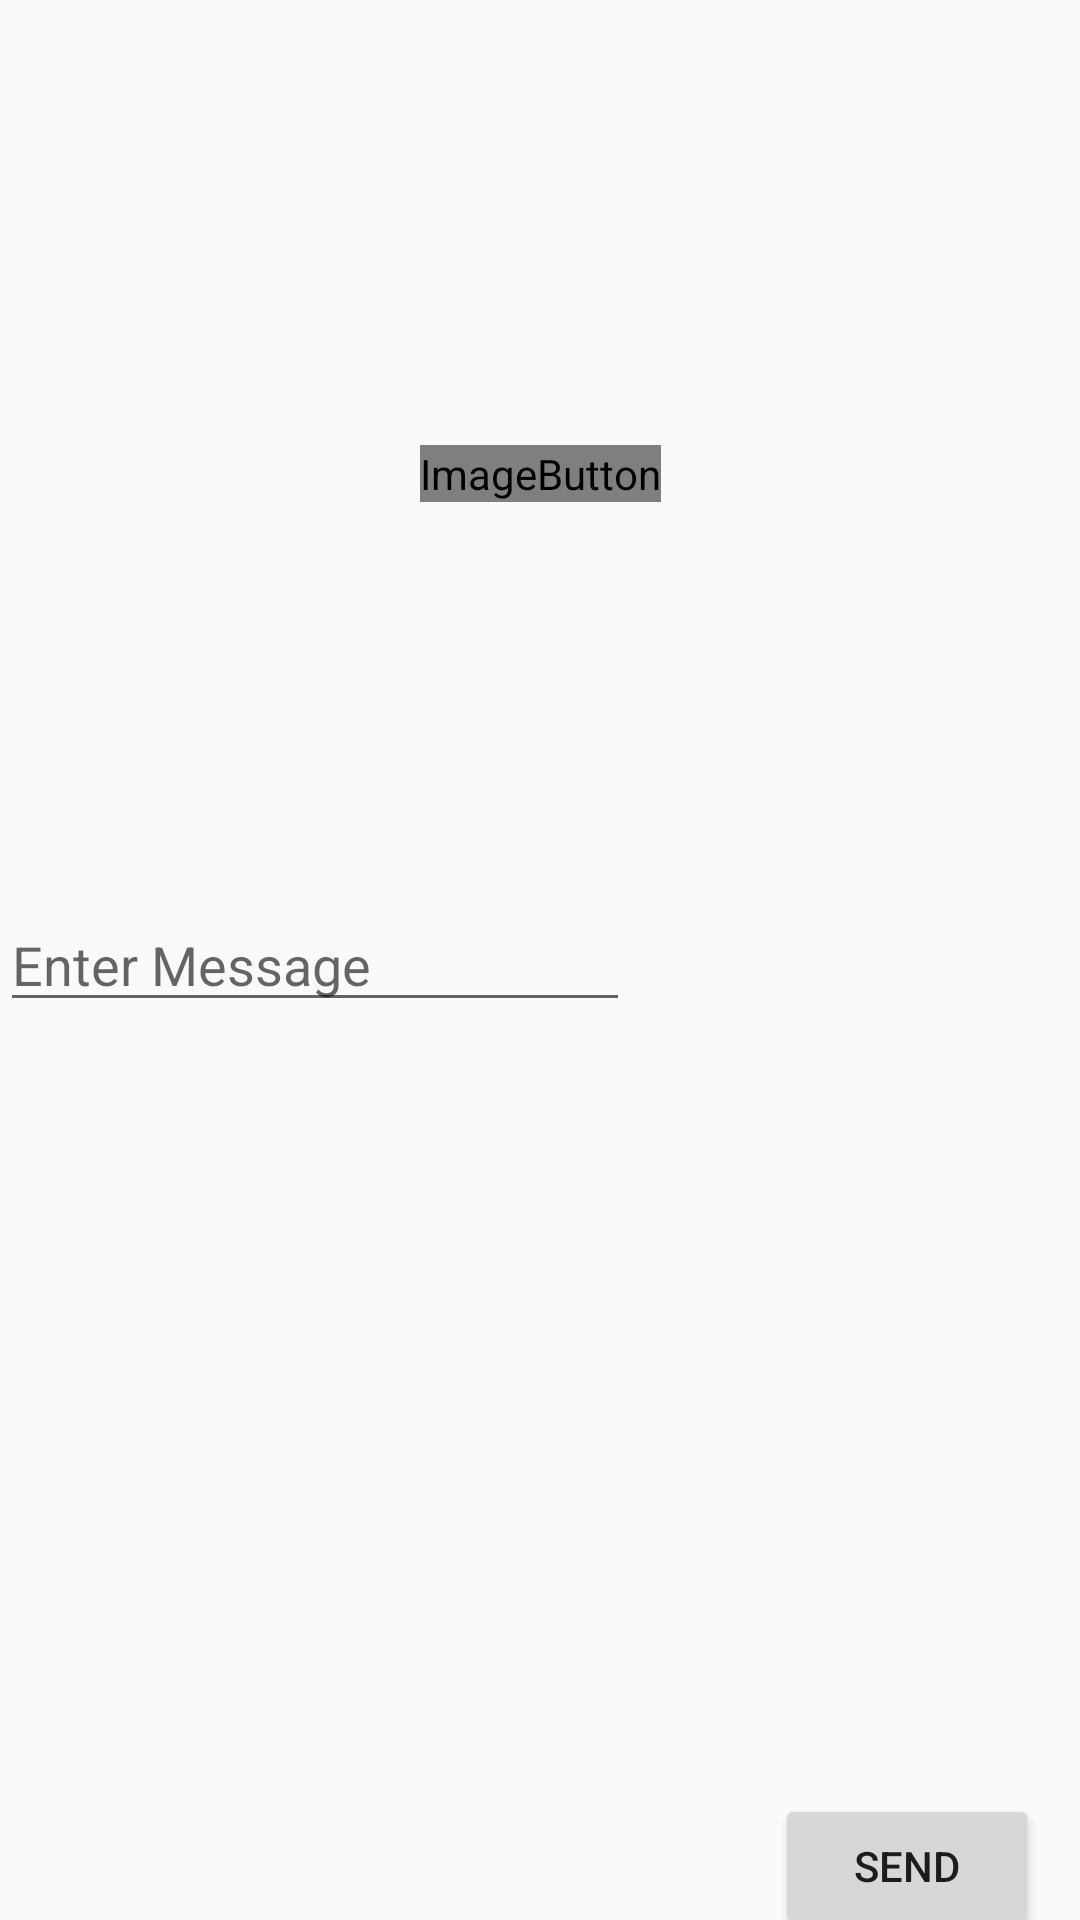

Write the Android layout XML for this screen, with the resource values it uses.
<!-- AndroidManifest.xml: application theme Theme.Atividade_06 -->
<!-- res/layout/activity_main.xml -->
<?xml version="1.0" encoding="utf-8"?>
<android.support.constraint.ConstraintLayout xmlns:android="http://schemas.android.com/apk/res/android"
    xmlns:app="http://schemas.android.com/apk/res-auto"
    xmlns:tools="http://schemas.android.com/tools"
    android:layout_width="match_parent"
    android:layout_height="match_parent"
    android:onClick="sendMessage"
    tools:context=".MainActivity">

    <Button
        android:id="@+id/button"
        android:layout_width="wrap_content"
        android:layout_height="wrap_content"
        android:layout_marginTop="279dp"
        android:layout_marginBottom="16dp"
        android:onClick="sendMessage"
        android:text="@string/button_send"
        app:layout_constraintBottom_toBottomOf="parent"
        app:layout_constraintEnd_toEndOf="parent"
        app:layout_constraintHorizontal_bias="0.95"
        app:layout_constraintStart_toStartOf="parent"
        app:layout_constraintTop_toBottomOf="@+id/editTextTextPersonName" />

    <ImageButton
        android:id="@+id/imageButton"
        android:layout_width="wrap_content"
        android:layout_height="wrap_content"
        android:layout_marginTop="16dp"
        app:layout_constraintBottom_toTopOf="@+id/editTextTextPersonName"
        app:layout_constraintEnd_toEndOf="parent"
        app:layout_constraintStart_toStartOf="parent"
        app:layout_constraintTop_toTopOf="parent"
        app:srcCompat="@android:drawable/sym_def_app_icon" />

    <EditText
        android:id="@+id/editTextTextPersonName"
        android:layout_width="wrap_content"
        android:layout_height="wrap_content"
        android:ems="10"
        android:hint="@string/edit_message"
        android:inputType="textPersonName"
        android:text=""
        app:layout_constraintBottom_toBottomOf="parent"
        app:layout_constraintEnd_toEndOfAAaaaa="parent"
        app:layout_constraintStart_toStartOf="parent"
        app:layout_constraintTop_toTopOf="parent" />

</android.support.constraint.ConstraintLayout>
<!-- resources referenced by this layout -->
<resources>
  <string name="button_send">Send</string>
  <string name="edit_message">Enter Message</string>
  <style name="Theme.Atividade_06" parent="Theme.AppCompat.Light.DarkActionBar">
          
          <item name="colorPrimary">@color/purple_500</item>
          <item name="colorPrimaryDark">@color/purple_700</item>
          <item name="colorAccent">@color/teal_200</item>
          
      </style>
  <!-- not gathered from this repository: default colours our renderer supplied (Android Studio template values) -->
  <color name="purple_500">#FF6200EE</color>
  <color name="purple_700">#FF3700B3</color>
  <color name="teal_200">#FF03DAC5</color>
</resources>
